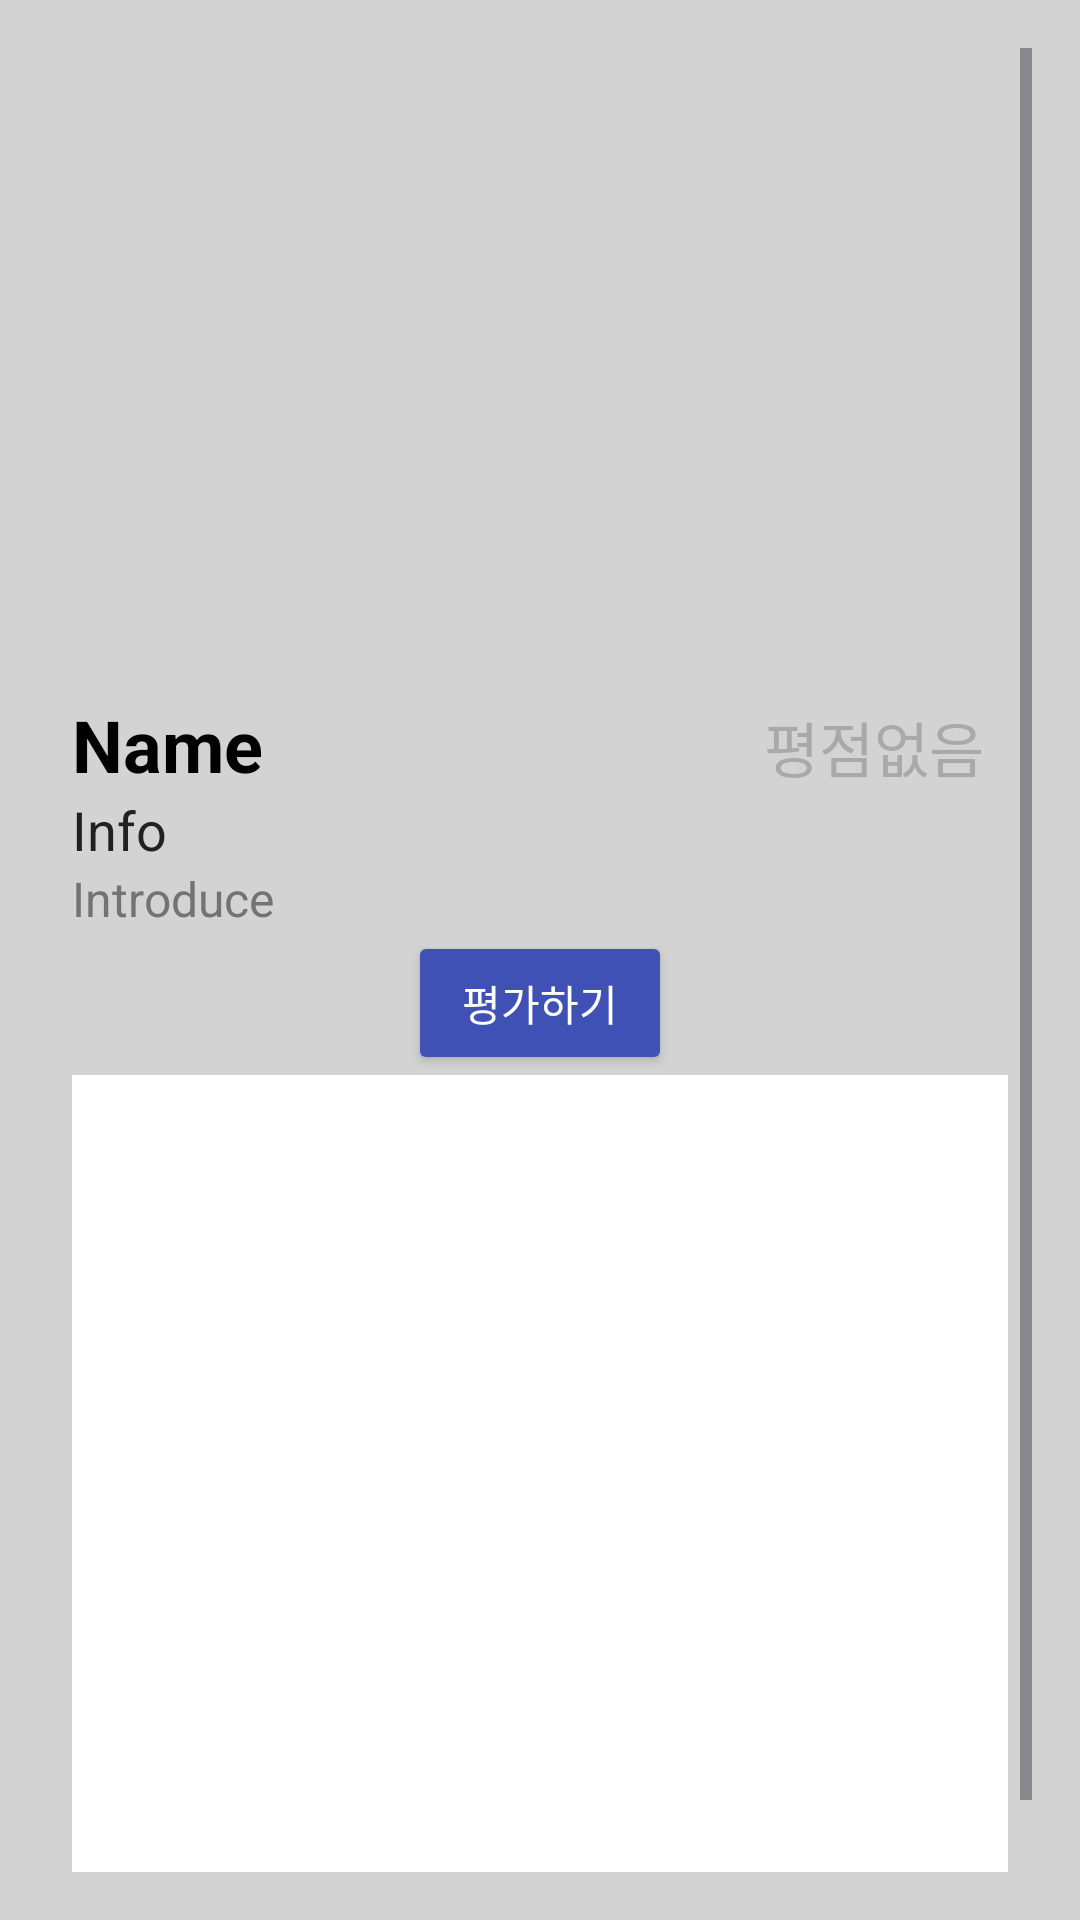

The Android layout XML behind this screen, and the referenced resources:
<!-- AndroidManifest.xml: application theme Theme.MBTI_TRAVEL -->
<!-- res/layout/activity_trip_detail.xml -->
<?xml version="1.0" encoding="utf-8"?>
<androidx.constraintlayout.widget.ConstraintLayout xmlns:android="http://schemas.android.com/apk/res/android"
    xmlns:app="http://schemas.android.com/apk/res-auto"
    xmlns:tools="http://schemas.android.com/tools"
    android:layout_width="match_parent"
    android:layout_height="match_parent"
    android:background="@color/lightGray">

    <ScrollView
        android:layout_width="match_parent"
        android:layout_height="match_parent"
        android:padding="16dp">

        <androidx.constraintlayout.widget.ConstraintLayout
            android:layout_width="match_parent"
            android:layout_height="wrap_content"
            android:padding="8dp">

            <ImageView
                android:id="@+id/imageView"
                android:layout_width="0dp"
                android:layout_height="200dp"
                android:scaleType="centerCrop"
                app:layout_constraintTop_toTopOf="parent"
                app:layout_constraintStart_toStartOf="parent"
                app:layout_constraintEnd_toEndOf="parent"
                tools:src="@tools:sample/avatars" />

            <TextView
                android:id="@+id/nameTextView"
                android:layout_width="0dp"
                android:layout_height="wrap_content"
                android:text="Name"
                android:textSize="24sp"
                android:textStyle="bold"
                android:paddingTop="8dp"
                android:textColor="@color/black"
                app:layout_constraintTop_toBottomOf="@id/imageView"
                app:layout_constraintStart_toStartOf="parent"
                app:layout_constraintEnd_toStartOf="@id/AverageScoreTextView"
                app:layout_constraintHorizontal_bias="0.3"/>

            <TextView
                android:id="@+id/AverageScoreTextView"
                android:layout_width="wrap_content"
                android:layout_height="wrap_content"
                android:text="평점없음"
                android:textSize="20sp"
                android:textColor="@color/darkGray"
                app:layout_constraintBaseline_toBaselineOf="@id/nameTextView"
                app:layout_constraintEnd_toEndOf="parent"
                android:paddingEnd="8dp"/>

            <TextView
                android:id="@+id/infoTextView"
                android:layout_width="0dp"
                android:layout_height="wrap_content"
                android:text="Info"
                android:textSize="18sp"
                android:textColor="@color/primaryTextColor"
                app:layout_constraintTop_toBottomOf="@id/nameTextView"
                app:layout_constraintStart_toStartOf="parent"
                app:layout_constraintEnd_toEndOf="parent" />

            <TextView
                android:id="@+id/introduceTextView"
                android:layout_width="0dp"
                android:layout_height="wrap_content"
                android:text="Introduce"
                android:textSize="16sp"
                android:textColor="@color/secondaryTextColor"
                app:layout_constraintTop_toBottomOf="@id/infoTextView"
                app:layout_constraintStart_toStartOf="parent"
                app:layout_constraintEnd_toEndOf="parent" />

            <Button
                android:id="@+id/rateButton"
                android:layout_width="wrap_content"
                android:layout_height="wrap_content"
                android:text="평가하기"
                android:backgroundTint="@color/primaryColor"
                android:textColor="@color/white"
                app:layout_constraintTop_toBottomOf="@id/introduceTextView"
                app:layout_constraintStart_toStartOf="parent"
                app:layout_constraintEnd_toEndOf="parent"/>

            <ListView
                android:id="@+id/ratingListView"
                android:layout_width="match_parent"
                android:layout_height="300dp"
                android:background="@color/white"
                app:layout_constraintTop_toBottomOf="@id/rateButton"
                app:layout_constraintBottom_toBottomOf="parent"
                app:layout_constraintStart_toStartOf="parent"
                app:layout_constraintEnd_toEndOf="parent"/>

        </androidx.constraintlayout.widget.ConstraintLayout>
    </ScrollView>
</androidx.constraintlayout.widget.ConstraintLayout>
<!-- resources referenced by this layout -->
<resources>
  <color name="black">#FF000000</color>
  <color name="darkGray">#A9A9A9</color>
  <color name="lightGray">#D3D3D3</color>
  <color name="primaryColor">#3F51B5</color>
  <color name="primaryTextColor">#212121</color>
  <color name="secondaryTextColor">#737373</color>
  <color name="white">#FFFFFFFF</color>
  <style name="Theme.MBTI_TRAVEL" parent="Base.Theme.MBTI_TRAVEL" />
  <style name="Base.Theme.MBTI_TRAVEL" parent="Theme.Material3.DayNight.NoActionBar">
          
          
      </style>
</resources>
